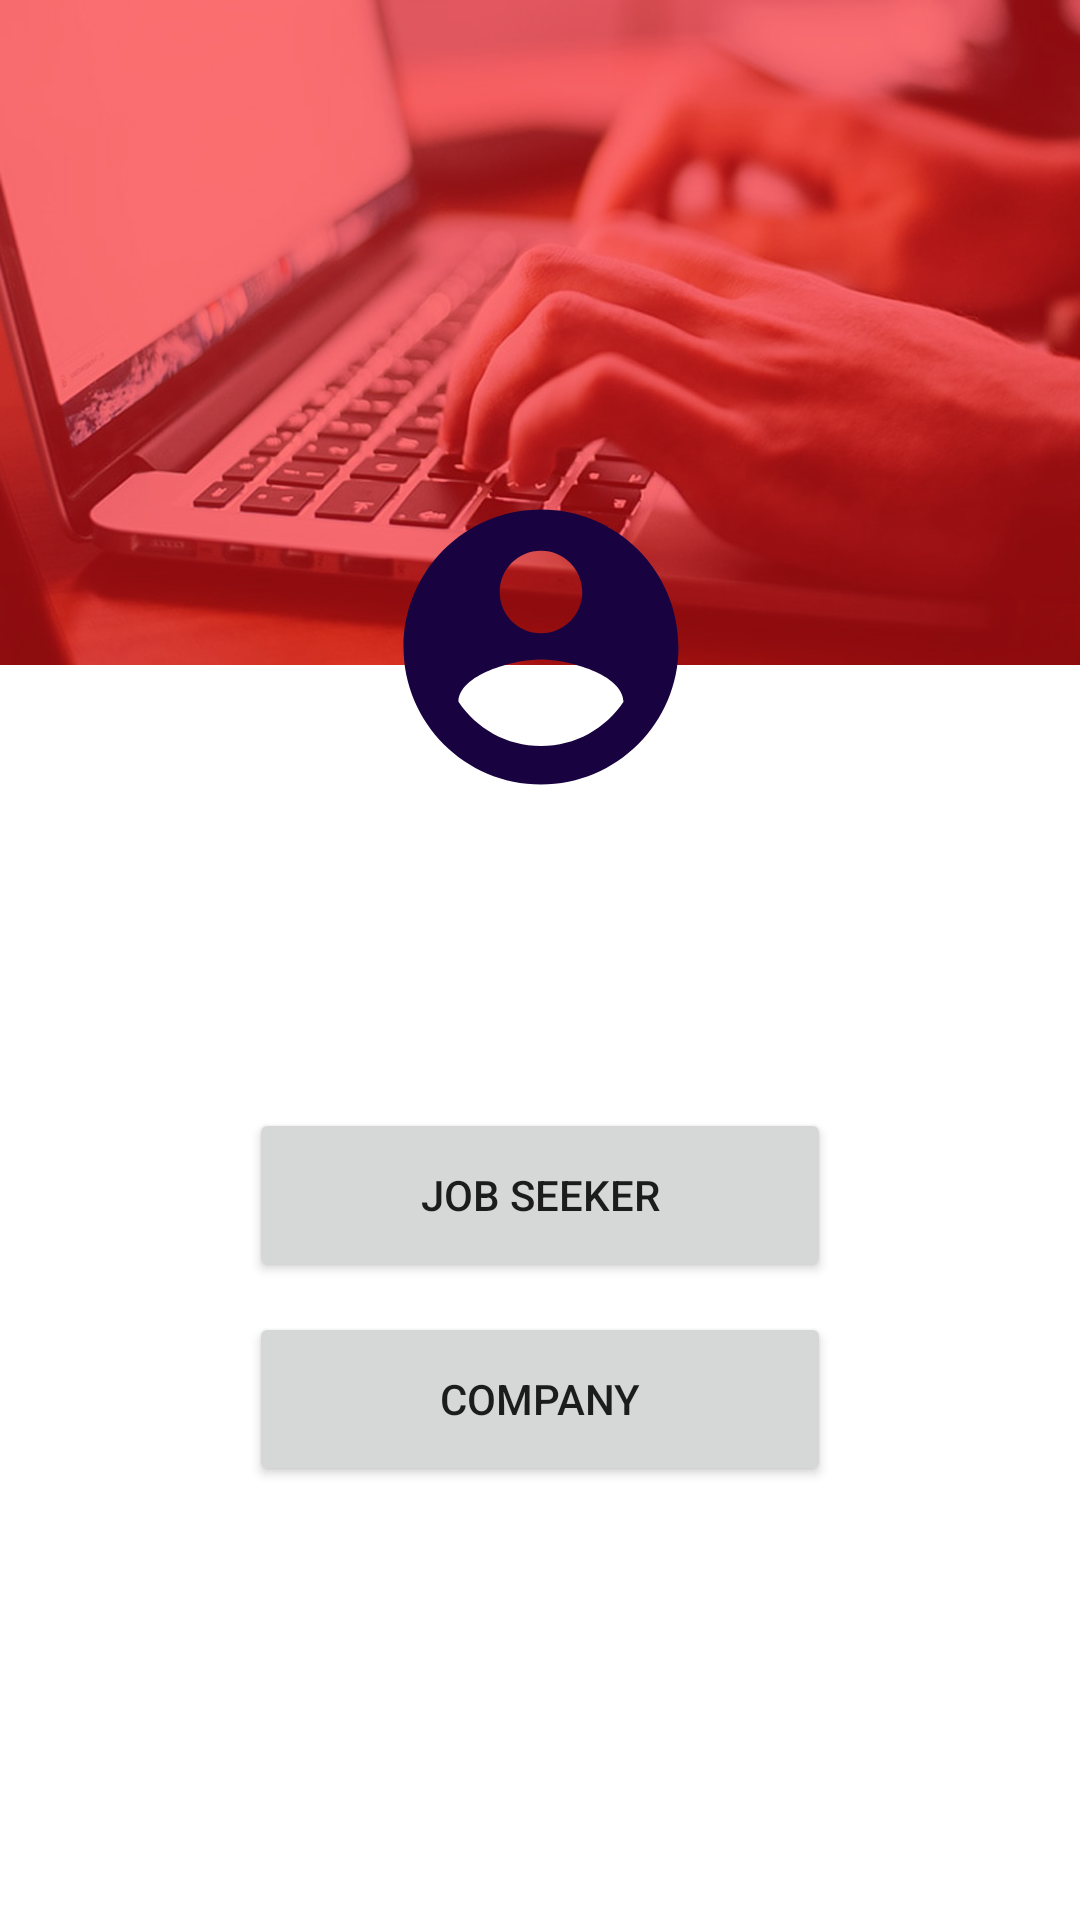

Android layout source for this screen:
<!-- AndroidManifest.xml: application theme Theme.RecruitAI -->
<!-- res/layout/activity_signup.xml -->
<?xml version="1.0" encoding="utf-8"?>
<androidx.constraintlayout.widget.ConstraintLayout xmlns:android="http://schemas.android.com/apk/res/android"
    xmlns:app="http://schemas.android.com/apk/res-auto"
    xmlns:tools="http://schemas.android.com/tools"
    android:layout_width="match_parent"
    android:layout_height="match_parent"
    tools:context=".Signup"
    android:background="@drawable/signupbg">

    <ImageView
        android:id="@+id/imageView"
        android:layout_width="133dp"
        android:layout_height="110dp"
        android:layout_marginStart="139dp"
        android:layout_marginTop="206dp"
        android:layout_marginEnd="139dp"
        android:layout_marginBottom="415dp"
        app:layout_constraintBottom_toBottomOf="parent"
        app:layout_constraintEnd_toEndOf="parent"
        app:layout_constraintStart_toStartOf="parent"
        app:layout_constraintTop_toTopOf="parent"
        app:srcCompat="@drawable/ic_baseline_account_circle_24" />

    <Button
        android:id="@+id/user"
        android:layout_width="194dp"
        android:layout_height="58dp"
        android:layout_marginStart="109dp"
        android:layout_marginTop="121dp"
        android:layout_marginEnd="109dp"
        android:layout_marginBottom="235dp"
        android:text="Job seeker"
        app:layout_constraintBottom_toBottomOf="parent"
        app:layout_constraintEnd_toEndOf="parent"
        app:layout_constraintStart_toStartOf="parent"
        app:layout_constraintTop_toBottomOf="@+id/imageView" />

    <Button
        android:id="@+id/company"
        android:layout_width="194dp"
        android:layout_height="58dp"
        android:layout_marginStart="109dp"
        android:layout_marginTop="21dp"
        android:layout_marginEnd="109dp"
        android:layout_marginBottom="156dp"
        android:text="Company"
        app:layout_constraintBottom_toBottomOf="parent"
        app:layout_constraintEnd_toEndOf="parent"
        app:layout_constraintStart_toStartOf="parent"
        app:layout_constraintTop_toBottomOf="@+id/user" />

</androidx.constraintlayout.widget.ConstraintLayout>
<!-- resources referenced by this layout -->
<resources>
  <!-- drawable ic_baseline_account_circle_24 (drawable) -->
  <vector android:height="24dp" android:tint="#180340"
      android:viewportHeight="24" android:viewportWidth="24"
      android:width="24dp" xmlns:android="http://schemas.android.com/apk/res/android">
      <path android:fillColor="@android:color/white" android:pathData="M12,2C6.48,2 2,6.48 2,12s4.48,10 10,10 10,-4.48 10,-10S17.52,2 12,2zM12,5c1.66,0 3,1.34 3,3s-1.34,3 -3,3 -3,-1.34 -3,-3 1.34,-3 3,-3zM12,19.2c-2.5,0 -4.71,-1.28 -6,-3.22 0.03,-1.99 4,-3.08 6,-3.08 1.99,0 5.97,1.09 6,3.08 -1.29,1.94 -3.5,3.22 -6,3.22z"/>
  </vector>
  <!-- drawable signupbg: png bitmap (drawable-v24, 477808 bytes) -->
  <style name="Theme.RecruitAI" parent="Theme.MaterialComponents.DayNight.DarkActionBar">
          
          <item name="colorPrimary">@color/purple_500</item>
          <item name="colorPrimaryVariant">@color/purple_700</item>
          <item name="colorOnPrimary">@color/white</item>
          
          <item name="colorSecondary">@color/teal_200</item>
          <item name="colorSecondaryVariant">@color/teal_700</item>
          <item name="colorOnSecondary">@color/black</item>
          
          <item name="android:statusBarColor" tools:targetApi="l">?attr/colorPrimaryVariant</item>
          
      </style>
  <color name="purple_500">#180340</color>
  <color name="purple_700">#FF3700B3</color>
  <color name="white">#FFFFFFFF</color>
  <color name="teal_200">#FF03DAC5</color>
  <color name="teal_700">#FF018786</color>
  <color name="black">#FF000000</color>
</resources>
